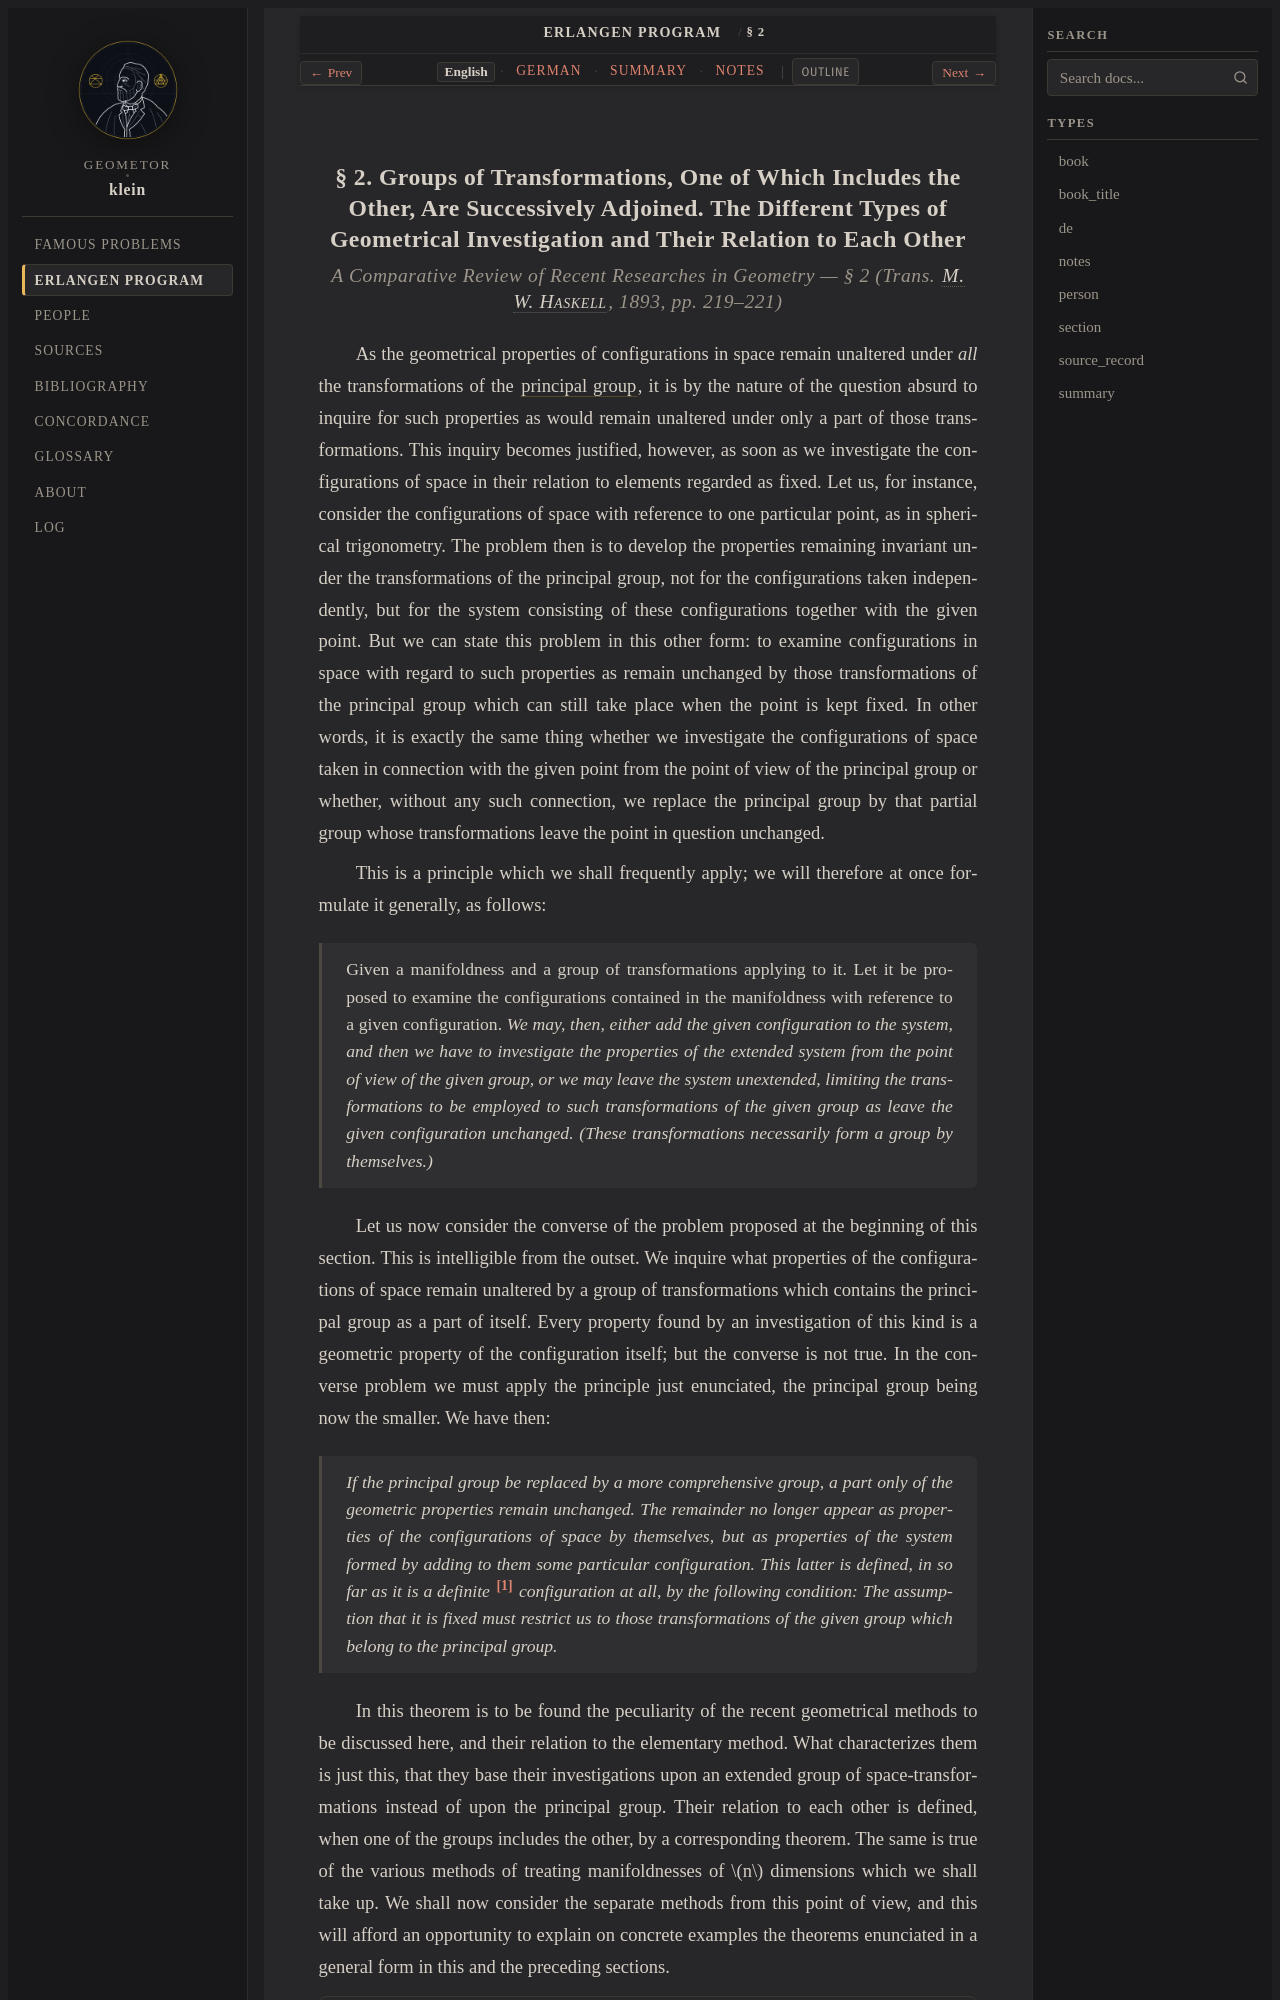

repository: geometor/klein · page: erlangen_program/sec_02/index.html · generator: sphinx

:title: § 2: Adjunction of Transformation Groups & Invariant Hierarchy (1893 English)
:layout: book
:canonical_id: § 2
:order: 3

.. _ep-sec_02-en:
.. _ep-sec-02-en:

§ 2. Groups of Transformations, One of Which Includes the Other, Are Successively Adjoined. The Different Types of Geometrical Investigation and Their Relation to Each Other
-----------------------------------------------------------------------------------------------------------------------------------------------------------------------------

.. rubric:: *A Comparative Review of Recent Researches in Geometry* — § 2 (Trans. :person:`M. W. Haskell <haskell>`, 1893, pp. 219–221)


As the geometrical properties of configurations in space remain unaltered under *all* the transformations of the :term:`principal group <principal-group>`, it is by the nature of the question absurd to inquire for such properties as would remain unaltered under only a part of those transformations. This inquiry becomes justified, however, as soon as we investigate the configurations of space in their relation to elements regarded as fixed. Let us, for instance, consider the configurations of space with reference to one particular point, as in spherical trigonometry. The problem then is to develop the properties remaining invariant under the transformations of the principal group, not for the configurations taken independently, but for the system consisting of these configurations together with the given point. But we can state this problem in this other form: to examine configurations in space with regard to such properties as remain unchanged by those transformations of the principal group which can still take place when the point is kept fixed. In other words, it is exactly the same thing whether we investigate the configurations of space taken in connection with the given point from the point of view of the principal group or whether, without any such connection, we replace the principal group by that partial group whose transformations leave the point in question unchanged.

This is a principle which we shall frequently apply; we will therefore at once formulate it generally, as follows:

   Given a manifoldness and a group of transformations applying to it. Let it be proposed to examine the configurations contained in the manifoldness with reference to a given configuration. *We may, then, either add the given configuration to the system, and then we have to investigate the properties of the extended system from the point of view of the given group, or we may leave the system unextended, limiting the transformations to be employed to such transformations of the given group as leave the given configuration unchanged. (These transformations necessarily form a group by themselves.)*

Let us now consider the converse of the problem proposed at the beginning of this section. This is intelligible from the outset. We inquire what properties of the configurations of space remain unaltered by a group of transformations which contains the principal group as a part of itself. Every property found by an investigation of this kind is a geometric property of the configuration itself; but the converse is not true. In the converse problem we must apply the principle just enunciated, the principal group being now the smaller. We have then:
